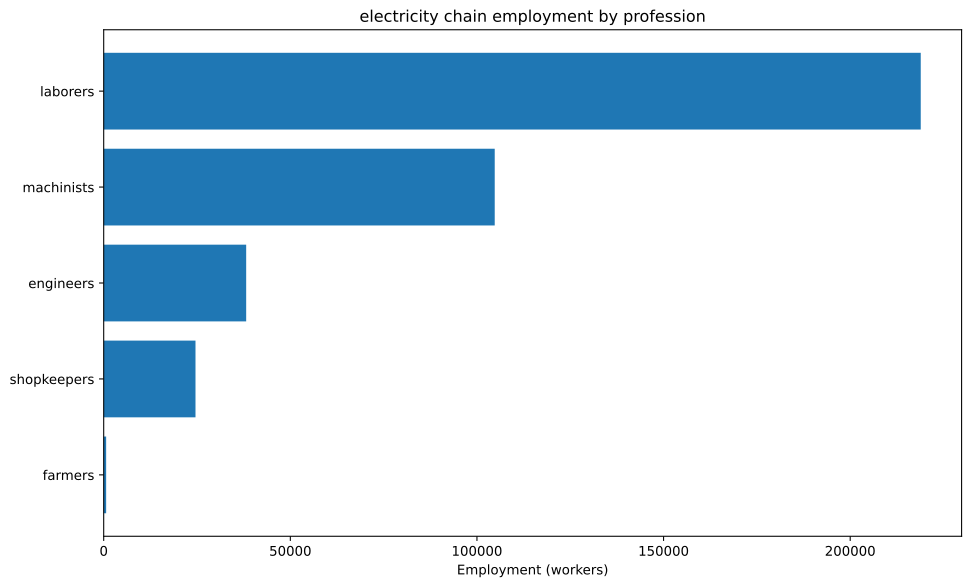

The file beside this chart, header and first rows:
config, building, profession, employment
building_tooling_workshop+pm_rubber_grip…, building_tooling_workshop, engineers, 1333
building_tooling_workshop+pm_rubber_grip…, building_tooling_workshop, laborers, 7997
building_tooling_workshop+pm_rubber_grip…, building_tooling_workshop, machinists, 2666
building_tooling_workshop+pm_rubber_grip…, building_tooling_workshop, shopkeepers, 1333
building_paper_mill+pm_bleached_paper+pm…, building_paper_mill, engineers, 143.6
building_paper_mill+pm_bleached_paper+pm…, building_paper_mill, laborers, 861.7
building_paper_mill+pm_bleached_paper+pm…, building_paper_mill, machinists, 287.2
building_paper_mill+pm_bleached_paper+pm…, building_paper_mill, shopkeepers, 143.6
building_chemical_plant+pm_improved_fert…, building_chemical_plant, engineers, 410.3
building_chemical_plant+pm_improved_fert…, building_chemical_plant, laborers, 820.7
building_chemical_plant+pm_improved_fert…, building_chemical_plant, machinists, 615.5
building_chemical_plant+pm_improved_fert…, building_chemical_plant, shopkeepers, 205.2
building_explosives_factory+pm_vacuum_ev…, building_explosives_factory, engineers, 1436
building_explosives_factory+pm_vacuum_ev…, building_explosives_factory, laborers, 2872
building_explosives_factory+pm_vacuum_ev…, building_explosives_factory, machinists, 1436
building_explosives_factory+pm_vacuum_ev…, building_explosives_factory, shopkeepers, 718.1
building_steel_mill+pm_open_hearth_proce…, building_steel_mill, engineers, 3000
building_steel_mill+pm_open_hearth_proce…, building_steel_mill, laborers, 9999
building_steel_mill+pm_open_hearth_proce…, building_steel_mill, machinists, 5000
building_steel_mill+pm_open_hearth_proce…, building_steel_mill, shopkeepers, 2000
building_motor_industry+pm_steam_engines…, building_motor_industry, engineers, 6667
building_motor_industry+pm_steam_engines…, building_motor_industry, laborers, 33333
building_motor_industry+pm_steam_engines…, building_motor_industry, machinists, 20000
building_motor_industry+pm_steam_engines…, building_motor_industry, shopkeepers, 6667
building_coal_mine+pm_condensing_engine_…, building_coal_mine, engineers, 7677
building_coal_mine+pm_condensing_engine_…, building_coal_mine, laborers, 30709
building_coal_mine+pm_condensing_engine_…, building_coal_mine, machinists, 10236
building_coal_mine+pm_condensing_engine_…, building_coal_mine, shopkeepers, 5118
building_iron_mine+pm_condensing_engine_…, building_iron_mine, engineers, 3490
building_iron_mine+pm_condensing_engine_…, building_iron_mine, laborers, 13961
building_iron_mine+pm_condensing_engine_…, building_iron_mine, machinists, 4654
building_iron_mine+pm_condensing_engine_…, building_iron_mine, shopkeepers, 2327
building_sulfur_mine+pm_condensing_engin…, building_sulfur_mine, engineers, 680.9
building_sulfur_mine+pm_condensing_engin…, building_sulfur_mine, laborers, 2724
building_sulfur_mine+pm_condensing_engin…, building_sulfur_mine, machinists, 907.9
building_sulfur_mine+pm_condensing_engin…, building_sulfur_mine, shopkeepers, 453.9
building_dye_plantation+default_building…, building_dye_plantation, farmers, 63.83
building_dye_plantation+default_building…, building_dye_plantation, laborers, 383
building_power_plant+pm_early_power_plan…, building_power_plant, engineers, 13333
building_power_plant+pm_early_power_plan…, building_power_plant, laborers, 66667
building_power_plant+pm_early_power_plan…, building_power_plant, machinists, 53333
building_logging_camp+pm_saw_mills+pm_no…, building_logging_camp, laborers, 45019
building_logging_camp+pm_saw_mills+pm_no…, building_logging_camp, machinists, 5627
building_logging_camp+pm_saw_mills+pm_no…, building_logging_camp, shopkeepers, 5627
building_rubber_plantation+default_build…, building_rubber_plantation, farmers, 592.4
building_rubber_plantation+default_build…, building_rubber_plantation, laborers, 3554
